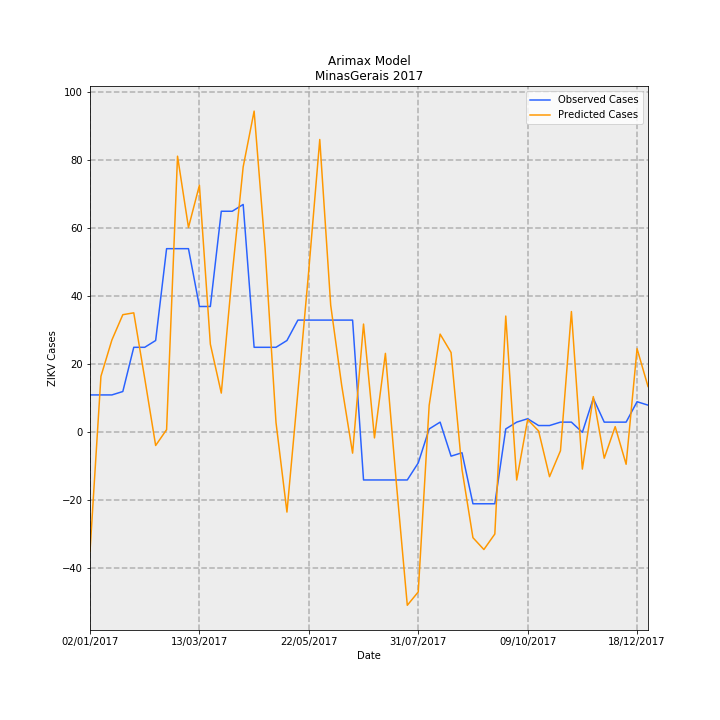

Values plotted in this chart, from the file beside it:
Date, predictions_incidence, observed_incidence, Predicted Cases, Observed Cases, error
02/01/2017, -0.1659, 0.05208, -35.03, 11.0, 46.03
09/01/2017, 0.07805, 0.05208, 16.48, 11.0, -5.484
16/01/2017, 0.1285, 0.05208, 27.14, 11.0, -16.14
23/01/2017, 0.1638, 0.05682, 34.59, 12, -22.59
30/01/2017, 0.1664, 0.1184, 35.14, 25, -10.14
06/02/2017, 0.07528, 0.1184, 15.9, 25, 9.101
13/02/2017, -0.0183, 0.1278, -3.865, 27.0, 30.87
20/02/2017, 0.003728, 0.2557, 0.7873, 54.0, 53.21
27/02/2017, 0.3844, 0.2557, 81.19, 54.0, -27.19
06/03/2017, 0.2852, 0.2557, 60.23, 54.0, -6.228
13/03/2017, 0.344, 0.1752, 72.66, 37, -35.66
20/03/2017, 0.1227, 0.1752, 25.92, 37, 11.08
27/03/2017, 0.05463, 0.3078, 11.54, 65.0, 53.46
03/04/2017, 0.2204, 0.3078, 46.54, 65.0, 18.46
10/04/2017, 0.3696, 0.3172, 78.05, 67.0, -11.05
17/04/2017, 0.4472, 0.1184, 94.44, 25, -69.44
24/04/2017, 0.2566, 0.1184, 54.19, 25, -29.19
01/05/2017, 0.01373, 0.1184, 2.901, 25, 22.1
08/05/2017, -0.111, 0.1278, -23.44, 27.0, 50.44
15/05/2017, 0.05589, 0.1563, 11.8, 33.0, 21.2
22/05/2017, 0.2263, 0.1563, 47.78, 33.0, -14.78
29/05/2017, 0.4077, 0.1563, 86.09, 33.0, -53.09
05/06/2017, 0.1769, 0.1563, 37.37, 33.0, -4.366
12/06/2017, 0.06573, 0.1563, 13.88, 33.0, 19.12
19/06/2017, -0.02897, 0.1563, -6.118, 33.0, 39.12
26/06/2017, 0.1507, -0.06629, 31.83, -14.0, -45.83
03/07/2017, -0.007743, -0.06629, -1.635, -14.0, -12.36
10/07/2017, 0.1099, -0.06629, 23.22, -14.0, -37.22
17/07/2017, -0.07063, -0.06629, -14.92, -14.0, 0.9166
24/07/2017, -0.2408, -0.06629, -50.85, -14.0, 36.85
31/07/2017, -0.2221, -0.04261, -46.92, -9, 37.92
07/08/2017, 0.03771, 0.004735, 7.964, 1, -6.964
14/08/2017, 0.1368, 0.0142, 28.88, 3, -25.88
21/08/2017, 0.1111, -0.03314, 23.47, -7.0, -30.47
28/08/2017, -0.05172, -0.02841, -10.92, -6, 4.923
04/09/2017, -0.1466, -0.09943, -30.97, -21.0, 9.97
11/09/2017, -0.1631, -0.09943, -34.45, -21.0, 13.45
18/09/2017, -0.1415, -0.09943, -29.89, -21.0, 8.892
25/09/2017, 0.1619, 0.004735, 34.19, 1, -33.19
02/10/2017, -0.06636, 0.0142, -14.02, 3, 17.02
09/10/2017, 0.01781, 0.01894, 3.761, 4, 0.2389
16/10/2017, 0.001915, 0.00947, 0.4045, 2, 1.596
23/10/2017, -0.06175, 0.00947, -13.04, 2, 15.04
30/10/2017, -0.02564, 0.0142, -5.416, 3, 8.416
06/11/2017, 0.1682, 0.0142, 35.51, 3, -32.51
13/11/2017, -0.05115, 0.0, -10.8, 0.0, 10.8
20/11/2017, 0.04973, 0.04735, 10.5, 10, -0.5034
27/11/2017, -0.03604, 0.0142, -7.611, 3, 10.61
04/12/2017, 0.007933, 0.0142, 1.675, 3, 1.325
11/12/2017, -0.04446, 0.0142, -9.389, 3, 12.39
18/12/2017, 0.1164, 0.04261, 24.59, 9, -15.59
25/12/2017, 0.06385, 0.03788, 13.48, 8, -5.484
